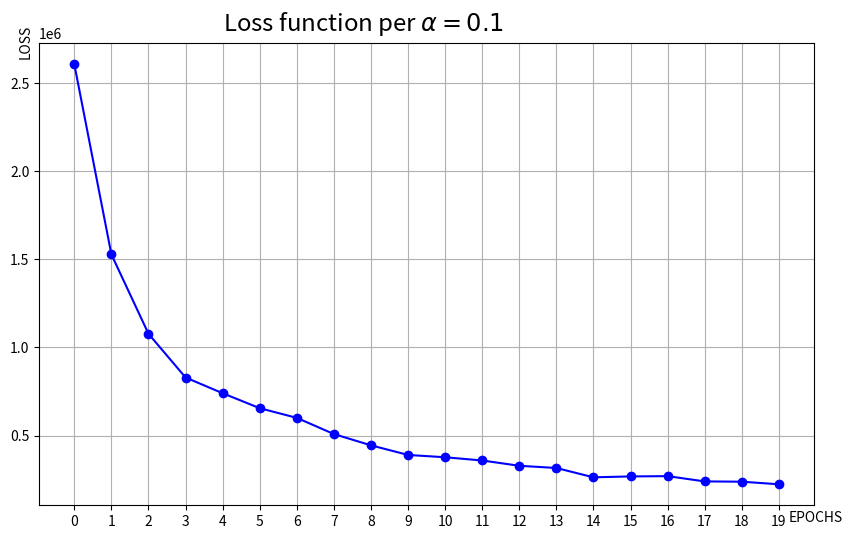

This figure's Python source: (Note: this script raises an exception after producing the figure.)
import re
import matplotlib.pyplot as plt

#questo po essere sostituito dalla lettura di un file
log_data = """
2024-09-30 16:08:39,844 : INFO : Model Word2Vec<vocab=17424091, vector_size=200, alpha=0.1> - Epoch 0 Loss: 2607191.5
2024-09-30 16:09:51,501 : INFO : Model Word2Vec<vocab=17424091, vector_size=200, alpha=0.1> - Epoch 1 Loss: 1528017.0
2024-09-30 16:11:03,411 : INFO : Model Word2Vec<vocab=17424091, vector_size=200, alpha=0.1> - Epoch 2 Loss: 1077799.5
2024-09-30 16:12:18,157 : INFO : Model Word2Vec<vocab=17424091, vector_size=200, alpha=0.1> - Epoch 3 Loss: 829637.0
2024-09-30 16:13:32,578 : INFO : Model Word2Vec<vocab=17424091, vector_size=200, alpha=0.1> - Epoch 4 Loss: 740520.5
2024-09-30 16:14:45,295 : INFO : Model Word2Vec<vocab=17424091, vector_size=200, alpha=0.1> - Epoch 5 Loss: 655565.0
2024-09-30 16:15:59,520 : INFO : Model Word2Vec<vocab=17424091, vector_size=200, alpha=0.1> - Epoch 6 Loss: 600685.5
2024-09-30 16:17:14,116 : INFO : Model Word2Vec<vocab=17424091, vector_size=200, alpha=0.1> - Epoch 7 Loss: 508818.0
2024-09-30 16:18:30,149 : INFO : Model Word2Vec<vocab=17424091, vector_size=200, alpha=0.1> - Epoch 8 Loss: 444843.0
2024-09-30 16:19:44,982 : INFO : Model Word2Vec<vocab=17424091, vector_size=200, alpha=0.1> - Epoch 9 Loss: 390256.0
2024-09-30 16:20:59,229 : INFO : Model Word2Vec<vocab=17424091, vector_size=200, alpha=0.1> - Epoch 10 Loss: 377123.0
2024-09-30 16:22:15,898 : INFO : Model Word2Vec<vocab=17424091, vector_size=200, alpha=0.1> - Epoch 11 Loss: 358812.0
2024-09-30 16:23:29,197 : INFO : Model Word2Vec<vocab=17424091, vector_size=200, alpha=0.1> - Epoch 12 Loss: 328800.0
2024-09-30 16:24:44,123 : INFO : Model Word2Vec<vocab=17424091, vector_size=200, alpha=0.1> - Epoch 13 Loss: 316216.0
2024-09-30 16:25:59,086 : INFO : Model Word2Vec<vocab=17424091, vector_size=200, alpha=0.1> - Epoch 14 Loss: 263313.0
2024-09-30 16:27:13,776 : INFO : Model Word2Vec<vocab=17424091, vector_size=200, alpha=0.1> - Epoch 15 Loss: 268345.0
2024-09-30 16:28:29,692 : INFO : Model Word2Vec<vocab=17424091, vector_size=200, alpha=0.1> - Epoch 16 Loss: 269982.0
2024-09-30 16:29:43,974 : INFO : Model Word2Vec<vocab=17424091, vector_size=200, alpha=0.1> - Epoch 17 Loss: 240035.0
2024-09-30 16:31:00,225 : INFO : Model Word2Vec<vocab=17424091, vector_size=200, alpha=0.1> - Epoch 18 Loss: 238494.0
2024-09-30 16:32:18,000 : INFO : Model Word2Vec<vocab=17424091, vector_size=200, alpha=0.1> - Epoch 19 Loss: 223805.0
"""

pattern = r"Epoch (\d+) Loss: ([\d.]+)"
matches = re.findall(pattern, log_data)

epochs = [int(match[0]) for match in matches]
losses = [float(match[1]) for match in matches]

plt.figure(figsize=(10,6))
plt.plot(epochs, losses, marker='o', linestyle='-', color='b')

plt.xlabel=('Epoch')
plt.ylabel=('Loss')
plt.xticks(epochs)  
plt.title=('Word2Vec Training Loss over Epochs')
plt.grid(True)

plt.text(20, losses[-1] * 0.05, 'EPOCHS', ha='center') 
plt.text(-1.5, max(losses) * 1.05, 'LOSS', va='center', rotation='vertical')
plt.text(4, losses[-1]*12.5, r'Loss function per $\alpha = 0.1$',fontsize='xx-large')

#plt.show()
plt.savefig('figures/w2v_loss_plot.png')